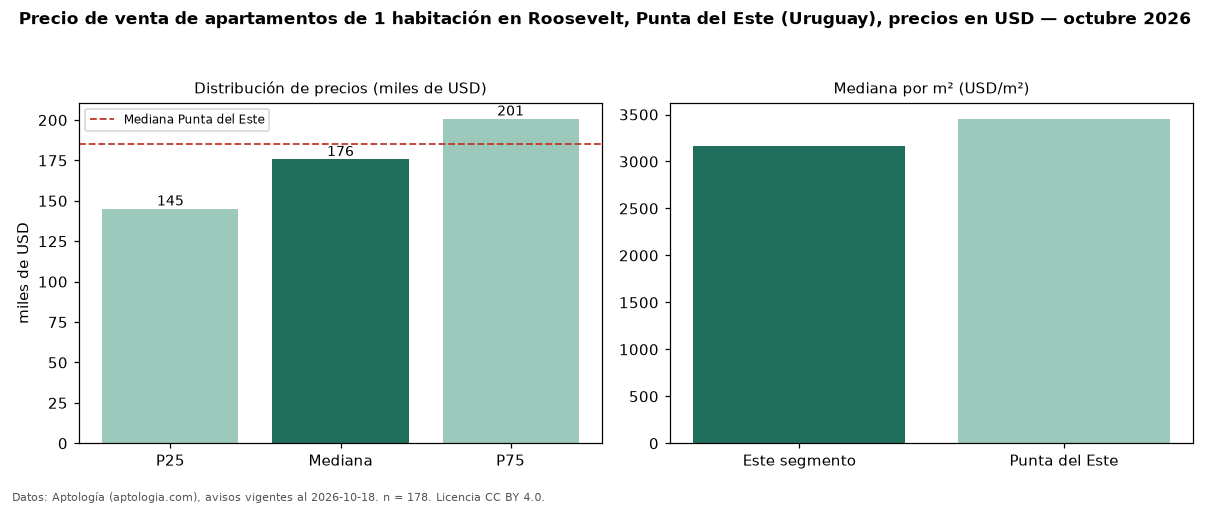

The file beside this chart, header and first rows:
seccion, metrica, valor, moneda, n
precio, p25, 145105, USD, 178
precio, mediana, 175750, USD, 178
precio, p75, 200750, USD, 178
precio, minimo, 107419, USD, 178
precio, maximo, 302000, USD, 178
m2, mediana_precio_m2, 3163, USD, 164
m2, area_mediana_m2, 51.0, m2, 164
admin, mediana_admin_mes, 450.0, USD, 15
banos, mediana_banos, 1.0, , 
parqueadero, pct_con_parqueadero, 100.0, %, 85
habitaciones, 1, 175750, USD, 178
ciudad, mediana_ciudad_referencia, 185000, USD, 
ciudad, mediana_m2_ciudad, 3455, USD, 
fuente, fecha_datos, 2026-10-18, , 
fuente, atribucion, https://www.aptologia.com/uy/venta/punta…, , 
fuente, licencia, CC BY 4.0, , 
